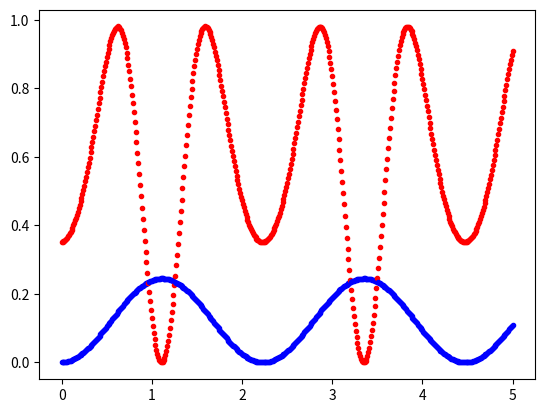

Generate this figure with matplotlib:
import matplotlib.pyplot as plt
import numpy as np

theta_posicion = 5
theta_velocidad = 0
L = 5
g = 9.81
t = 0
dt = 0.01
m = 0.01

def pendulo_Simple(theta_posicion, theta_velocidad, g, L, dt, t, m):
    while t < 5:
        a = -(g/L)*(theta_posicion)
        theta_velocidad = theta_velocidad + a*dt
        theta_posicion = theta_posicion + theta_velocidad*dt
        plt.plot(t, 0.5*m*theta_velocidad**2, ".b", t, m*g*(L)*(1 - np.cos(theta_posicion)), ".r")
        t = t + dt
        
pendulo_Simple(theta_posicion, theta_velocidad, g, L, dt, t, m)

plt.show()
